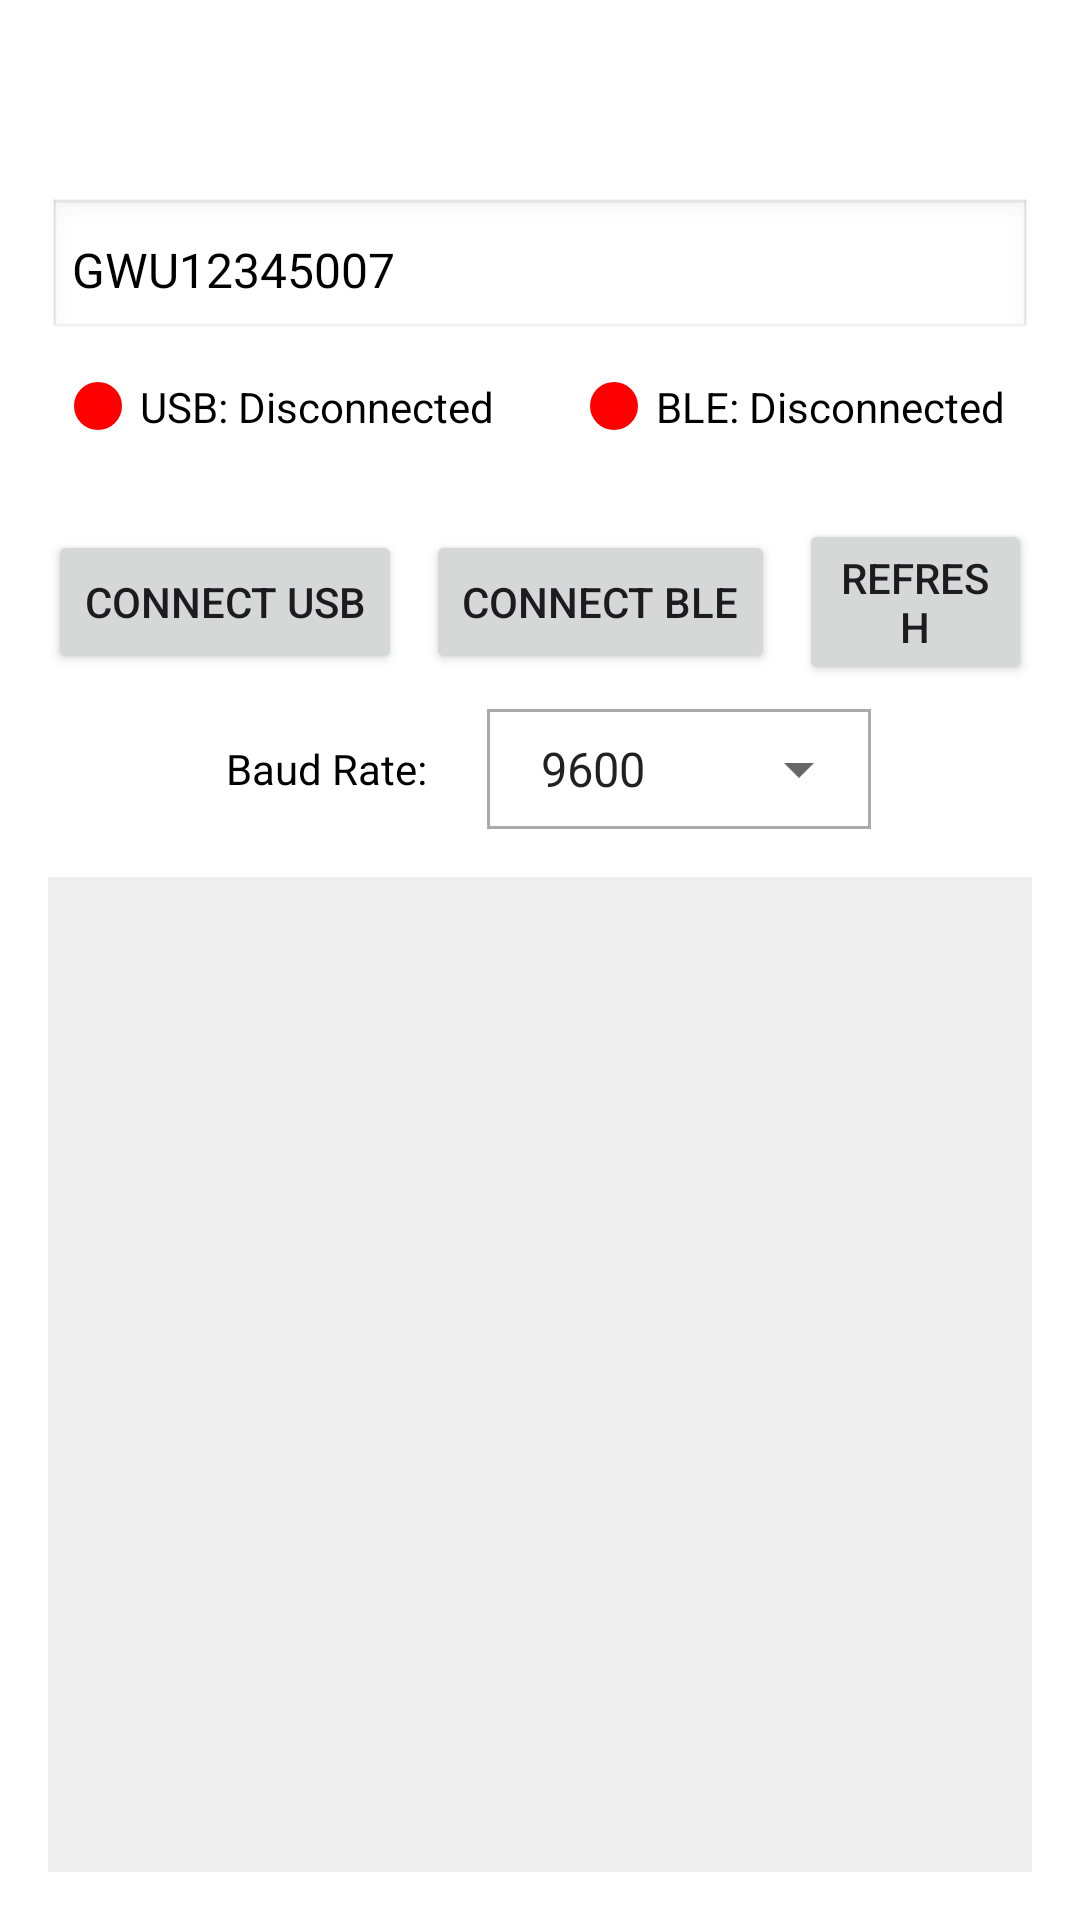

Layout XML and referenced resources for this Android screen:
<!-- AndroidManifest.xml: application theme Theme.USB_comm -->
<!-- res/layout/activity_main.xml -->
<LinearLayout xmlns:android="http://schemas.android.com/apk/res/android"
    xmlns:tools="http://schemas.android.com/tools"
    android:id="@+id/mainLayout"
    android:layout_width="match_parent"
    android:layout_height="match_parent"
    android:background="#FFFFFF"
    android:orientation="vertical"
    android:padding="16dp"
    tools:context=".MainActivity">

    
    <EditText
        android:id="@+id/etBleName"
        android:layout_width="match_parent"
        android:layout_height="wrap_content"
        android:layout_marginTop="50dp"
        android:layout_marginBottom="12dp"
        android:background="@android:drawable/edit_text"
        android:hint="Enter BLE device name"
        android:inputType="text"

        android:padding="8dp"
        android:text="GWU12345007"
        android:textColor="#000000"
        android:textSize="16sp" />

    
    <LinearLayout
        android:layout_width="match_parent"
        android:layout_height="wrap_content"
        android:layout_marginBottom="12dp"
        android:gravity="center"
        android:orientation="horizontal">

        
        <LinearLayout
            android:layout_width="wrap_content"
            android:layout_height="wrap_content"
            android:layout_marginEnd="32dp"
            android:gravity="center_vertical"
            android:orientation="horizontal">

            <View
                android:id="@+id/usbStatusIndicator"
                android:layout_width="16dp"
                android:layout_height="16dp"
                android:background="@drawable/status_circle_red" />

            <TextView
                android:id="@+id/tvUsbStatus"
                android:layout_width="wrap_content"
                android:layout_height="wrap_content"
                android:layout_marginStart="6dp"
                android:text="USB: Disconnected"
                android:textColor="#000000"
                android:textSize="14sp" />
        </LinearLayout>

        <LinearLayout
            android:layout_width="wrap_content"
            android:layout_height="wrap_content"
            android:gravity="center_vertical"
            android:orientation="horizontal">

            <View
                android:id="@+id/bleStatusIndicator"
                android:layout_width="16dp"
                android:layout_height="16dp"
                android:background="@drawable/status_circle_red" />

            <TextView
                android:id="@+id/tvBleStatus"
                android:layout_width="wrap_content"
                android:layout_height="wrap_content"
                android:layout_marginStart="6dp"
                android:text="BLE: Disconnected"
                android:textColor="#000000"
                android:textSize="14sp" />
        </LinearLayout>
    </LinearLayout>

    <LinearLayout
        android:layout_width="match_parent"
        android:layout_height="wrap_content"
        android:layout_marginTop="16dp"
        android:gravity="center"
        android:orientation="horizontal">

        <Button
            android:id="@+id/btnToggleConnect"
            android:layout_width="wrap_content"
            android:layout_height="wrap_content"

            android:text="Connect USB" />

        <Button
            android:id="@+id/btnScanBle"
            android:layout_width="wrap_content"
            android:layout_height="wrap_content"
            android:layout_marginStart="8dp"
            android:text="Connect BLE" />

        <Button
            android:id="@+id/refreshScreen"
            android:layout_width="wrap_content"
            android:layout_height="wrap_content"
            android:layout_marginStart="8dp"
            android:text="Refresh" />


    </LinearLayout>


    <LinearLayout
        android:layout_width="match_parent"
        android:layout_height="wrap_content"
        android:layout_marginTop="8dp"
        android:gravity="center"
        android:orientation="horizontal">

        <TextView
            android:layout_width="wrap_content"
            android:layout_height="wrap_content"
            android:layout_marginStart="6dp"
            android:layout_marginEnd="20dp"
            android:text="Baud Rate:"
            android:textColor="#000000"
            android:textSize="14sp" />

        <androidx.appcompat.widget.LinearLayoutCompat
            android:layout_width="wrap_content"
            android:layout_height="wrap_content"
            android:background="@drawable/border"
            android:orientation="horizontal">

            <Spinner
                android:id="@+id/spBaudRate"
                android:layout_width="wrap_content"
                android:layout_height="40dp"
                android:layout_marginStart="10dp"
                android:entries="@array/baudrates"
                android:spinnerMode="dropdown"
                android:theme="@style/Theme.MaterialComponents.Light" />
        </androidx.appcompat.widget.LinearLayoutCompat>

    </LinearLayout>

    
    <Button
        android:id="@+id/btnSendData"
        android:layout_width="wrap_content"
        android:layout_height="wrap_content"
        android:layout_gravity="center_horizontal"
        android:layout_marginTop="8dp"
        android:text="Send Data"
        android:visibility="gone" />

    
    
    
    
    
    
    

    
    
    
    
    
    
    
    

    <androidx.recyclerview.widget.RecyclerView
        android:id="@+id/rvLogs"
        android:layout_width="match_parent"
        android:layout_height="0dp"
        android:layout_marginTop="16dp"
        android:layout_weight="1"
        android:background="#EEEEEE"
        android:padding="8dp" />

</LinearLayout>
<!-- resources referenced by this layout -->
<resources>
  <string-array name="baudrates">
          <item>9600</item>
          <item>19200</item>
          <item>38400</item>
          <item>57600</item>
          <item>115200</item>
      </string-array>
  <!-- drawable border (drawable) -->
  <?xml version="1.0" encoding="utf-8"?>
  <shape xmlns:android="http://schemas.android.com/apk/res/android" android:shape="rectangle" >
      <solid android:color="@android:color/white" />
      <stroke android:width="1dp" android:color="#aaa"/>
  </shape>
  <!-- drawable status_circle_red (drawable) -->
  <shape xmlns:android="http://schemas.android.com/apk/res/android" android:shape="oval">
      <size android:width="16dp" android:height="16dp"/>
      <solid android:color="#FF0000"/>
  </shape>
  <style name="Theme.USB_comm" parent="Base.Theme.USB_comm" />
  <style name="Base.Theme.USB_comm" parent="Theme.Material3.DayNight.NoActionBar">
          
          
      </style>
</resources>
